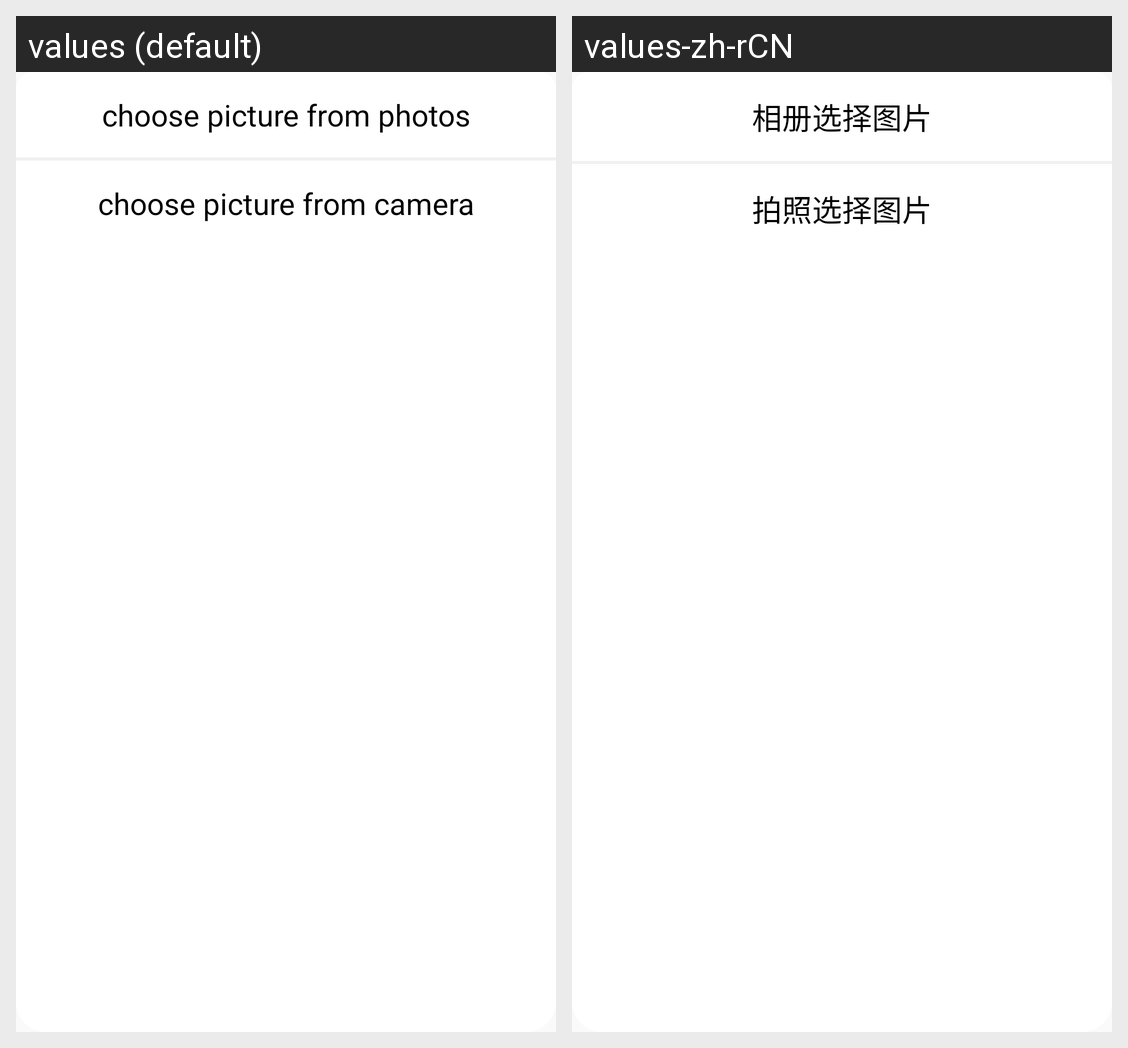

Translations of the strings shown on this Android screen, per locale in the grid:
Android screen res/layout/choosepicturefrom.xml rendered under 2 locales, left to right: values (default), values-zh-rCN. Device: Nexus 5 (rendered at 1080×1920; each locale shown at half size, 540×960, under a caption strip naming it); theme Theme.RubbishSeparator.
Strings drawn on this screen, with the default value and each locale's value (text and hints the layout hard-codes, and strings that could not be matched under every locale, appear in the picture but are not listed):

choosePictureFromPhotos
  values: choose picture from photos
  values-zh-rCN: 相册选择图片

choosePictureFromCamera
  values: choose picture from camera
  values-zh-rCN: 拍照选择图片
